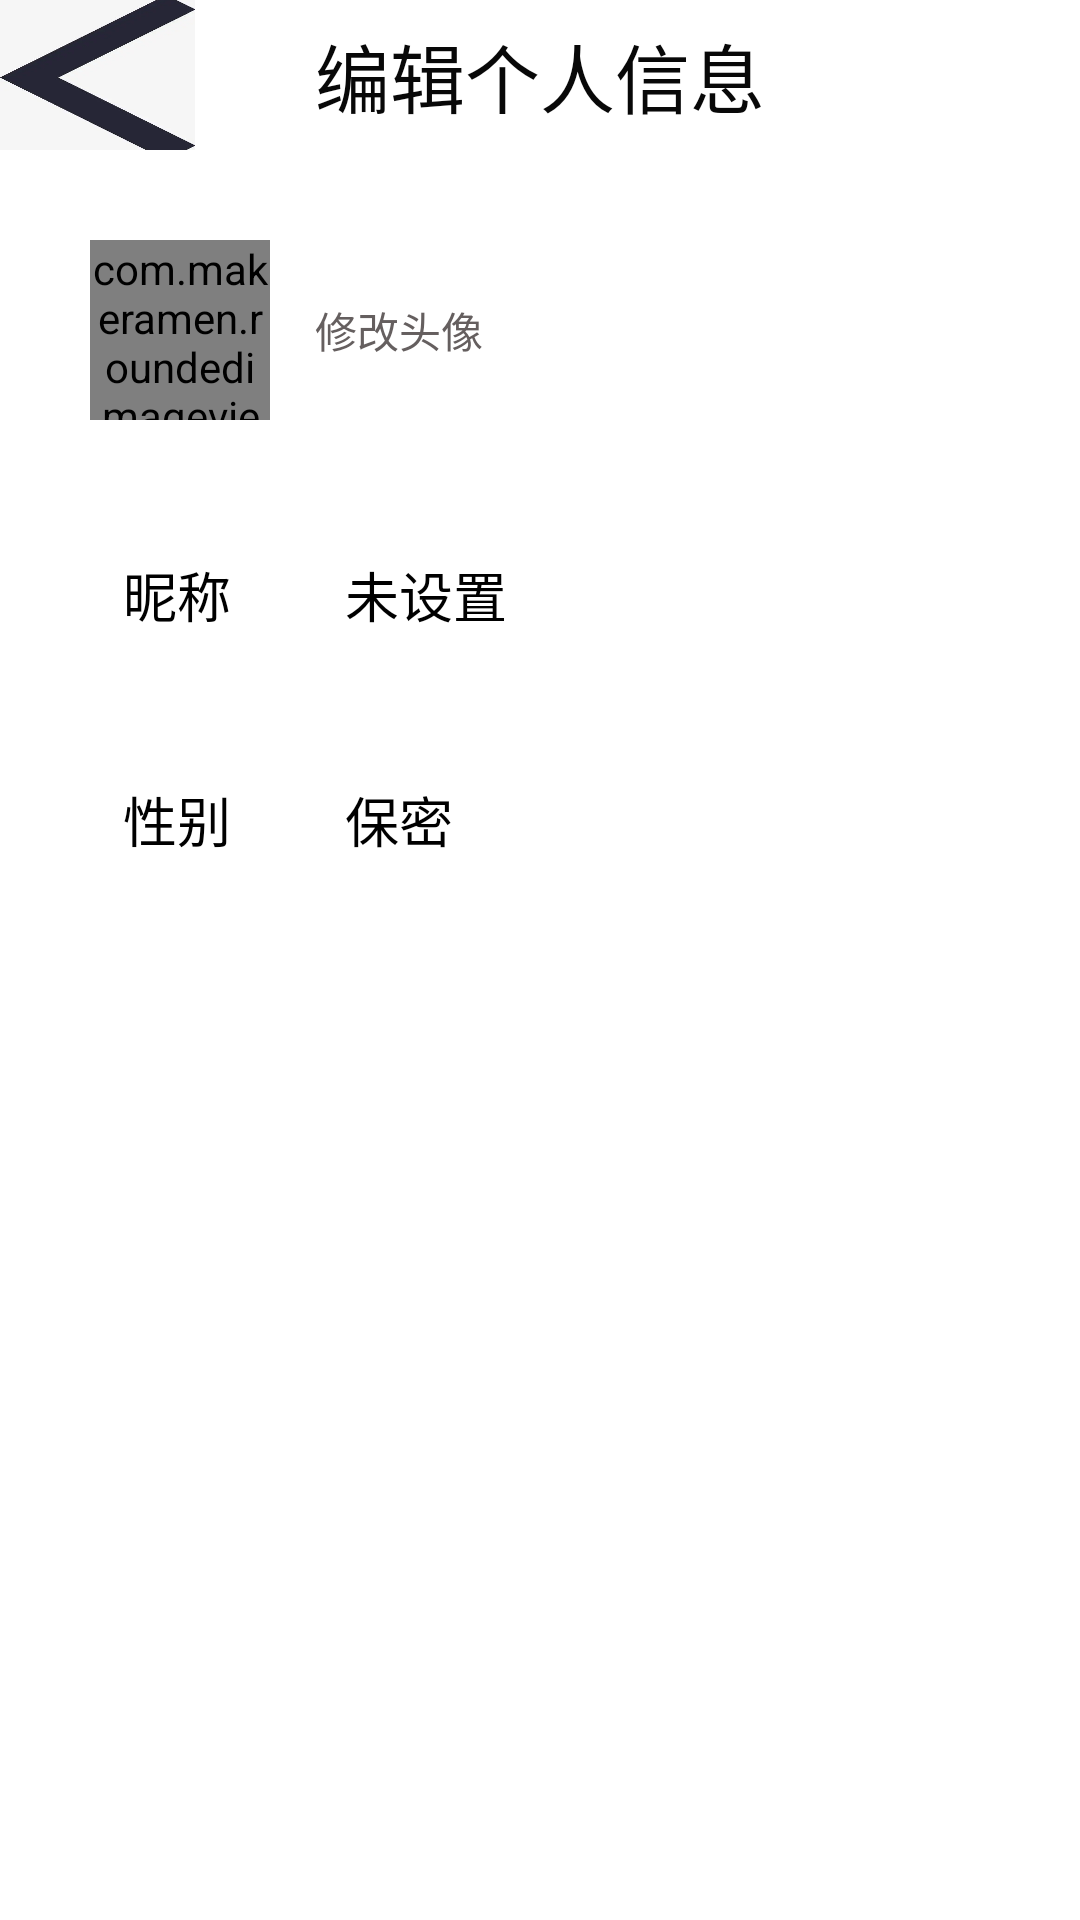

Write the Android layout XML for this screen, with the resource values it uses.
<!-- AndroidManifest.xml: application theme Theme.AppCompat.NoActionBar -->
<!-- res/layout/activity_personal_data.xml -->
<?xml version="1.0" encoding="utf-8"?>
<LinearLayout xmlns:android="http://schemas.android.com/apk/res/android"
    xmlns:app="http://schemas.android.com/apk/res-auto"
    xmlns:tools="http://schemas.android.com/tools"
    android:layout_width="match_parent"
    android:layout_height="match_parent"
    android:orientation="vertical"
    android:background="@color/white"
    tools:context=".personal_data">
    <androidx.constraintlayout.widget.ConstraintLayout
        android:layout_width="match_parent"
        android:layout_height="50dp"
        >
        <TextView
            android:layout_width="wrap_content"
            android:layout_height="wrap_content"
            app:layout_constraintBottom_toBottomOf="parent"
            app:layout_constraintEnd_toEndOf="parent"
            app:layout_constraintStart_toStartOf="parent"
            app:layout_constraintTop_toTopOf="parent"
            android:text="编辑个人信息"
            android:textColor="#080808"
            android:textSize="25sp"

            />

        <ImageView
            android:id="@+id/iv_is_back"
            android:layout_width="65dp"
            android:layout_height="55dp"
          android:background="@drawable/is_back"

            app:layout_constraintBottom_toBottomOf="parent"
            app:layout_constraintStart_toStartOf="parent"
            app:layout_constraintTop_toTopOf="parent"


            app:layout_constraintVertical_bias="0.4" />
    </androidx.constraintlayout.widget.ConstraintLayout>
    
    <LinearLayout
        android:id="@+id/ll_portrait"
        android:layout_width="match_parent"
        android:layout_height="wrap_content"
        android:paddingTop="30dp"
        android:paddingBottom="10dp"
        android:background="@color/white">

        <com.makeramen.roundedimageview.RoundedImageView
            android:id="@+id/personal_picture"
            android:layout_width="60dp"
            android:layout_height="60dp"
            android:layout_marginLeft="30dp"
            android:scaleType="centerCrop"
            android:src="@drawable/ic_launcher_background"
            app:riv_border_color="#333333"
            app:riv_border_width="2dp"
            app:riv_oval="true" />

        <TextView
            android:layout_width="wrap_content"
            android:layout_height="wrap_content"
            android:layout_gravity="center"
            android:layout_marginLeft="15dp"
            android:text="修改头像"
            android:textColor="@color/gray" />

    </LinearLayout>

    
    <RelativeLayout
        android:id="@+id/personal_data_name_layout"
        android:layout_width="match_parent"
        android:layout_height="55dp"
        android:layout_marginTop="20dp"
        android:orientation="horizontal">


        <TextView

            android:layout_width="wrap_content"
            android:layout_height="wrap_content"
            android:layout_alignParentBottom="true"
            android:layout_alignParentLeft="true"
            android:layout_alignParentTop="true"
            android:layout_centerHorizontal="true"
            android:layout_marginBottom="16dp"
            android:layout_marginLeft="41dp"
            android:layout_marginTop="15dp"
            android:text="昵称"
            android:textColor="@color/black"
            android:textSize="18dp" />

        <TextView
            android:id="@+id/personal_data_name_text"
            android:layout_width="wrap_content"
            android:layout_height="wrap_content"
            android:layout_alignParentBottom="true"
            android:layout_alignParentLeft="true"
            android:layout_alignParentTop="true"
            android:layout_centerHorizontal="true"
            android:layout_marginBottom="16dp"
            android:layout_marginLeft="115dp"
            android:layout_marginTop="15dp"
            android:text="未设置"
            android:textColor="@color/black"
            android:textSize="18dp">

        </TextView>

    </RelativeLayout>


    
    <RelativeLayout
        android:id="@+id/personal_data_Gender_layout"
        android:layout_width="match_parent"
        android:layout_height="55dp"
        android:layout_marginTop="20dp"
        android:orientation="horizontal">


        <TextView
            android:layout_width="wrap_content"
            android:layout_height="wrap_content"
            android:layout_alignParentBottom="true"
            android:layout_alignParentLeft="true"
            android:layout_alignParentTop="true"
            android:layout_centerHorizontal="true"
            android:layout_marginBottom="16dp"
            android:layout_marginLeft="41dp"
            android:layout_marginTop="15dp"
            android:text="性别"
            android:textColor="@color/black"
            android:textSize="18dp" />

        <TextView
            android:id="@+id/personal_data__text"
            android:layout_width="wrap_content"
            android:layout_height="wrap_content"
            android:layout_alignParentBottom="true"
            android:layout_alignParentLeft="true"
            android:layout_alignParentTop="true"
            android:layout_centerHorizontal="true"
            android:layout_marginBottom="16dp"
            android:layout_marginLeft="115dp"

            android:layout_marginTop="15dp"
            android:text="保密"
            android:textColor="@color/black"
            android:textSize="18dp">

        </TextView>

    </RelativeLayout>




</LinearLayout>
<!-- resources referenced by this layout -->
<resources>
  <color name="black">#FF000000</color>
  <color name="gray">#655F5F</color>
  <color name="white">#FFFFFFFF</color>
  <!-- drawable is_back: png bitmap (drawable, 49005 bytes) -->
</resources>
